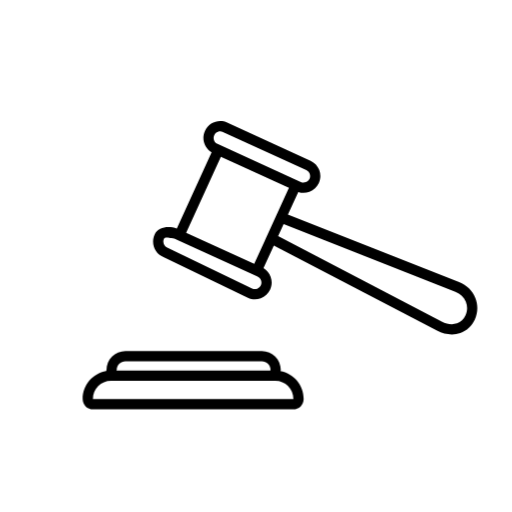
t = 0.00 s
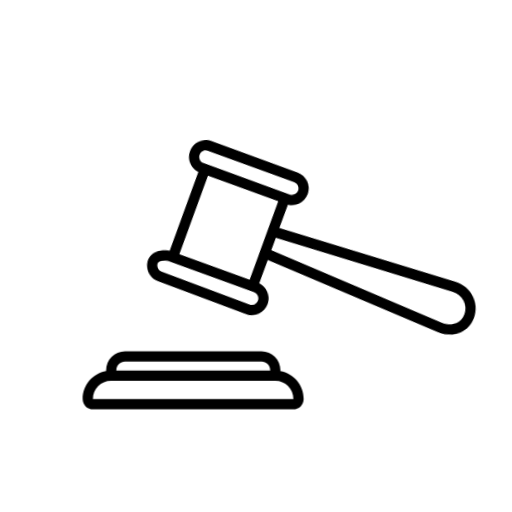
t = 0.15 s
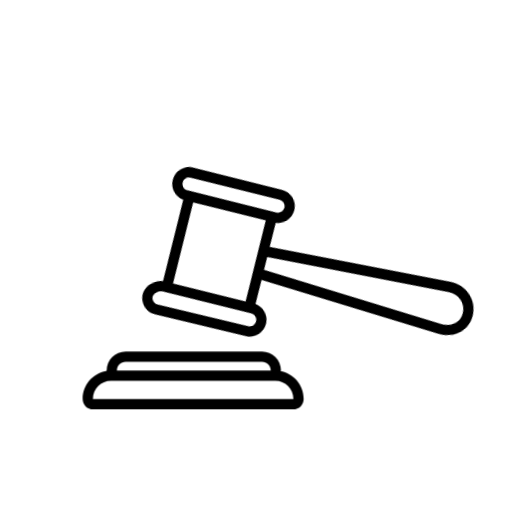
t = 0.35 s
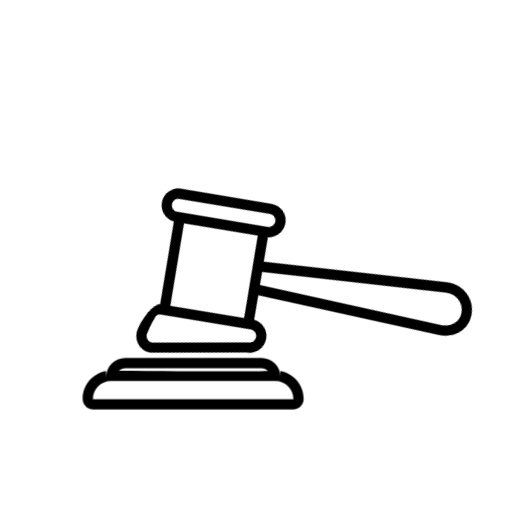
t = 0.50 s
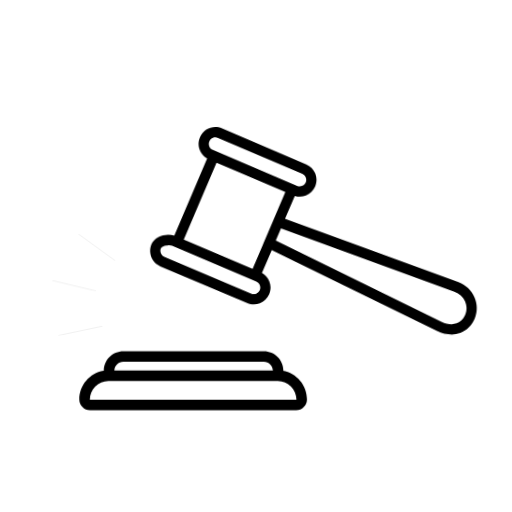
t = 0.68 s
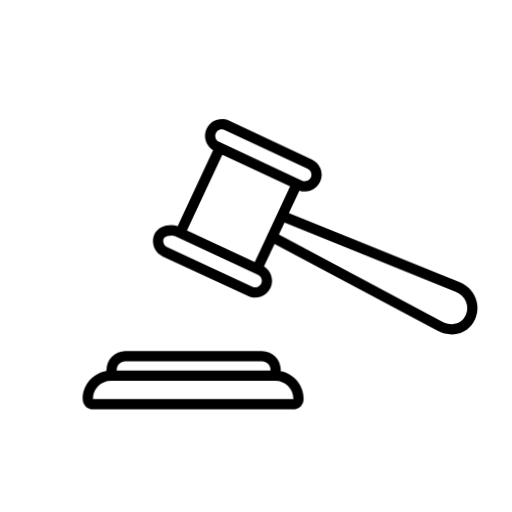
t = 0.85 s

The animated SVG that drew these frames (rendered in a browser with its animation timeline set to each time). Animation: 10 CSS @keyframes rules; one cycle of 1.00 s, repeats indefinitely.

<svg id="eTAUCzlNifZ1" xmlns="http://www.w3.org/2000/svg" xmlns:xlink="http://www.w3.org/1999/xlink"
    viewBox="0 0 2000 2000" shape-rendering="geometricPrecision" text-rendering="geometricPrecision"
    project-id="2eaa0c9b90bf4e79a81e54c086649195" export-id="2dd0d72cf90f47b48150d7065830ff6d" cached="false">
    <style>
        <![CDATA[
        #eTAUCzlNifZ5 {
            animation-name: eTAUCzlNifZ5__m, eTAUCzlNifZ5_c_o;
            animation-duration: 1000ms;
            animation-fill-mode: forwards;
            animation-timing-function: linear;
            animation-direction: normal;
            animation-iteration-count: infinite;
        }

        @keyframes eTAUCzlNifZ5__m {
            0% {
                d: path('M399.686,1219.86L399.686,1219.86')
            }

            50% {
                d: path('M399.686,1219.86L399.686,1219.86')
            }

            60% {
                d: path('M227,1256.4L399.686,1219.86')
            }

            100% {
                d: path('M227,1256.4L399.686,1219.86')
            }
        }

        @keyframes eTAUCzlNifZ5_c_o {
            0% {
                opacity: 0
            }

            50% {
                opacity: 0.02
            }

            60% {
                opacity: 1
            }

            70% {
                opacity: 0
            }

            100% {
                opacity: 0
            }
        }

        #eTAUCzlNifZ6 {
            animation-name: eTAUCzlNifZ6__m, eTAUCzlNifZ6_c_o;
            animation-duration: 1000ms;
            animation-fill-mode: forwards;
            animation-timing-function: linear;
            animation-direction: normal;
            animation-iteration-count: infinite;
        }

        @keyframes eTAUCzlNifZ6__m {
            0% {
                d: path('M375.677,1082.549999L375.677,1082.55')
            }

            50% {
                d: path('M375.677,1082.549999L375.677,1082.55')
            }

            60% {
                d: path('M204,1041.52L375.677,1082.55')
            }

            100% {
                d: path('M204,1041.52L375.677,1082.55')
            }
        }

        @keyframes eTAUCzlNifZ6_c_o {
            0% {
                opacity: 0
            }

            50% {
                opacity: 0.02
            }

            60% {
                opacity: 1
            }

            70% {
                opacity: 0
            }

            100% {
                opacity: 0
            }
        }

        #eTAUCzlNifZ7 {
            animation-name: eTAUCzlNifZ7__m, eTAUCzlNifZ7_c_o;
            animation-duration: 1000ms;
            animation-fill-mode: forwards;
            animation-timing-function: linear;
            animation-direction: normal;
            animation-iteration-count: infinite;
        }

        @keyframes eTAUCzlNifZ7__m {
            0% {
                d: path('M449.813,964.234999L449.813,964.235')
            }

            50% {
                d: path('M449.813,964.234999L449.813,964.235')
            }

            60% {
                d: path('M307,860.502L449.813,964.235')
            }

            100% {
                d: path('M307,860.502L449.813,964.235')
            }
        }

        @keyframes eTAUCzlNifZ7_c_o {
            0% {
                opacity: 0
            }

            50% {
                opacity: 0.02
            }

            60% {
                opacity: 1
            }

            70% {
                opacity: 0
            }

            100% {
                opacity: 0
            }
        }

        #eTAUCzlNifZ8 {
            animation: eTAUCzlNifZ8__m 1000ms linear infinite normal forwards
        }

        @keyframes eTAUCzlNifZ8__m {
            0% {
                d: path('M1856.79,1163.74C1845.49,1135.72,1822.91,1113.84,1793.22,1102.13L1124.53,838.432L1165.05,749.722C1171.74,751.952,1178.68,753.072,1185.63,753.072C1193.37,753.072,1201.13,751.682,1208.61,748.902C1225.04,742.772,1238.11,730.612,1245.4,714.662C1252.69,698.712,1253.33,680.872,1247.2,664.432C1241.07,648.002,1228.91,634.932,1212.95,627.642L887.38,478.932C854.44,463.892,815.41,478.442,800.37,511.382C786.33,542.112,798.07,578.152,826.47,595.062L690.52,892.702C659.15,882.312,617.965125,885.352,603.925125,916.082C588.885125,949.012,603.435125,988.052,636.375125,1003.09L968.21,1163.48C976.91,1167.45,986.17,1169.45,995.46,1169.45C1003.2,1169.45,1010.97,1168.06,1018.44,1165.28C1034.87,1159.15,1047.94,1146.99,1055.23,1131.04C1062.52,1115.09,1063.16,1097.25,1057.03,1080.81C1051.74,1066.63,1041.96,1054.98,1029.14,1047.36L1069.67,958.642L1706.81,1291.41C1725.92,1301.39,1745.77,1306.46,1764.89,1306.46C1776.25,1306.46,1787.36,1304.67,1797.9,1301.05C1823.02,1292.43,1843.2,1273.8,1854.71,1248.61C1866.97,1221.76,1867.74,1190.83,1856.82,1163.76L1856.79,1163.74ZM836.75,527.992C839.6,521.752,844.7,517.002,851.13,514.612C854.05,513.522,857.08,512.982,860.11,512.982C863.74,512.982,867.36,513.762,870.76,515.312L1196.33,664.022C1202.57,666.872,1207.32,671.972,1209.71,678.402C1212.11,684.822,1211.86,691.802,1209.01,698.032C1206.16,704.272,1201.06,709.022,1194.63,711.412C1188.21,713.802,1181.24,713.562,1175,710.712L849.43,562.002C843.19,559.152,838.44,554.052,836.05,547.622C833.65,541.202,833.9,534.222,836.75,527.992ZM1018.82,1114.4C1015.97,1120.64,1010.87,1125.39,1004.44,1127.78C998.02,1130.18,991.05,1129.93,984.81,1127.08L652.975125,966.692C640.105125,960.812,634.415125,945.552,640.295125,932.682C644.605125,923.252,660.2,929.362,669.94,929.362C673.5,929.362,677.12,930.112,680.57,931.682L843.35,1006.04L1006.13,1080.4C1012.37,1083.25,1017.12,1088.35,1019.51,1094.78C1021.91,1101.2,1021.66,1108.18,1018.81,1114.41L1018.82,1114.4ZM992.89,1030.37L737.87,913.882L727.07,908.942L862.69,612.022L912.29,634.682L1128.51,733.442L1037.5,932.682L1034.13,940.072L992.89,1030.36L992.89,1030.37ZM1818.29,1231.97C1811.29,1247.3,1799.73,1258.1,1784.88,1263.2C1767.1,1269.3,1745.94,1266.72,1725.29,1255.94L1086.27,922.192L1093.55,906.252L1107.88,874.882L1778.54,1139.35C1797.92,1146.99,1812.53,1160.97,1819.69,1178.71C1826.62,1195.9,1826.13,1214.82,1818.29,1231.98L1818.29,1231.97Z')
            }

            40% {
                d: path('M1856.79,1163.74C1845.49,1135.72,1822.91,1113.84,1793.22,1102.13L1124.53,838.432L1165.05,749.722C1171.74,751.952,1178.68,753.072,1185.63,753.072C1193.37,753.072,1201.13,751.682,1208.61,748.902C1225.04,742.772,1238.11,730.612,1245.4,714.662C1252.69,698.712,1253.33,680.872,1247.2,664.432C1241.07,648.002,1228.91,634.932,1212.95,627.642L887.38,478.932C854.44,463.892,815.41,478.442,800.37,511.382C786.33,542.112,798.07,578.152,826.47,595.062L690.52,892.702C659.15,882.312,617.241678,899.024581,603.201678,929.754581C588.161678,962.684581,602.711678,1001.724581,635.651678,1016.762581L968.21,1163.48C976.91,1167.45,986.17,1169.45,995.46,1169.45C1003.2,1169.45,1010.97,1168.06,1018.44,1165.28C1034.87,1159.15,1047.94,1146.99,1055.23,1131.04C1062.52,1115.09,1063.16,1097.25,1057.03,1080.81C1051.74,1066.63,1041.96,1054.98,1029.14,1047.36L1069.67,958.642L1706.81,1291.41C1725.92,1301.39,1745.77,1306.46,1764.89,1306.46C1776.25,1306.46,1787.36,1304.67,1797.9,1301.05C1823.02,1292.43,1843.2,1273.8,1854.71,1248.61C1866.97,1221.76,1867.74,1190.83,1856.82,1163.76L1856.79,1163.74ZM836.75,527.992C839.6,521.752,844.7,517.002,851.13,514.612C854.05,513.522,857.08,512.982,860.11,512.982C863.74,512.982,867.36,513.762,870.76,515.312L1196.33,664.022C1202.57,666.872,1207.32,671.972,1209.71,678.402C1212.11,684.822,1211.86,691.802,1209.01,698.032C1206.16,704.272,1201.06,709.022,1194.63,711.412C1188.21,713.802,1181.24,713.562,1175,710.712L849.43,562.002C843.19,559.152,838.44,554.052,836.05,547.622C833.65,541.202,833.9,534.222,836.75,527.992ZM1018.82,1114.4C1015.97,1120.64,1010.87,1125.39,1004.44,1127.78C998.02,1130.18,991.05,1129.93,984.81,1127.08L652.251678,980.364581C639.381678,974.484581,633.691678,959.224581,639.571678,946.354581C643.881678,936.924581,660.2,929.362,669.94,929.362C673.5,929.362,677.12,930.112,680.57,931.682L843.35,1006.04L1006.13,1080.4C1012.37,1083.25,1017.12,1088.35,1019.51,1094.78C1021.91,1101.2,1021.66,1108.18,1018.81,1114.41L1018.82,1114.4ZM992.89,1030.37L737.87,913.882L727.07,908.942L862.69,612.022L912.29,634.682L1128.51,733.442L1037.5,932.682L1034.13,940.072L992.89,1030.36L992.89,1030.37ZM1818.29,1231.97C1811.29,1247.3,1799.73,1258.1,1784.88,1263.2C1767.1,1269.3,1745.94,1266.72,1725.29,1255.94L1086.27,922.192L1093.55,906.252L1107.88,874.882L1778.54,1139.35C1797.92,1146.99,1812.53,1160.97,1819.69,1178.71C1826.62,1195.9,1826.13,1214.82,1818.29,1231.98L1818.29,1231.97Z')
            }

            50% {
                d: path('M1856.79,1163.74C1845.49,1135.72,1822.91,1113.84,1793.22,1102.13L1124.53,838.432L1165.05,749.722C1171.74,751.952,1178.68,753.072,1185.63,753.072C1193.37,753.072,1201.13,751.682,1208.61,748.902C1225.04,742.772,1238.11,730.612,1245.4,714.662C1252.69,698.712,1253.33,680.872,1247.2,664.432C1241.07,648.002,1228.91,634.932,1212.95,627.642L887.38,478.932C854.44,463.892,815.41,478.442,800.37,511.382C786.33,542.112,798.07,578.152,826.47,595.062L690.52,892.702C659.15,882.312,585.910414,947.871507,571.870414,978.601507C556.830414,1011.531507,571.380414,1050.571507,604.320414,1065.609507L968.21,1163.48C976.91,1167.45,986.17,1169.45,995.46,1169.45C1003.2,1169.45,1010.97,1168.06,1018.44,1165.28C1034.87,1159.15,1047.94,1146.99,1055.23,1131.04C1062.52,1115.09,1063.16,1097.25,1057.03,1080.81C1051.74,1066.63,1041.96,1054.98,1029.14,1047.36L1069.67,958.642L1706.81,1291.41C1725.92,1301.39,1745.77,1306.46,1764.89,1306.46C1776.25,1306.46,1787.36,1304.67,1797.9,1301.05C1823.02,1292.43,1843.2,1273.8,1854.71,1248.61C1866.97,1221.76,1867.74,1190.83,1856.82,1163.76L1856.79,1163.74ZM836.75,527.992C839.6,521.752,844.7,517.002,851.13,514.612C854.05,513.522,857.08,512.982,860.11,512.982C863.74,512.982,867.36,513.762,870.76,515.312L1196.33,664.022C1202.57,666.872,1207.32,671.972,1209.71,678.402C1212.11,684.822,1211.86,691.802,1209.01,698.032C1206.16,704.272,1201.06,709.022,1194.63,711.412C1188.21,713.802,1181.24,713.562,1175,710.712L849.43,562.002C843.19,559.152,838.44,554.052,836.05,547.622C833.65,541.202,833.9,534.222,836.75,527.992ZM1018.82,1114.4C1015.97,1120.64,1010.87,1125.39,1004.44,1127.78C998.02,1130.18,991.05,1129.93,984.81,1127.08L620.920414,1029.211507C608.050414,1023.331507,602.360414,1008.071507,608.240414,995.201507C612.550414,985.771507,660.2,929.362,669.94,929.362C673.5,929.362,677.12,930.112,680.57,931.682L843.35,1006.04L1006.13,1080.4C1012.37,1083.25,1017.12,1088.35,1019.51,1094.78C1021.91,1101.2,1021.66,1108.18,1018.81,1114.41L1018.82,1114.4ZM992.89,1030.37L737.87,913.882L727.07,908.942L862.69,612.022L912.29,634.682L1128.51,733.442L1037.5,932.682L1034.13,940.072L992.89,1030.36L992.89,1030.37ZM1818.29,1231.97C1811.29,1247.3,1799.73,1258.1,1784.88,1263.2C1767.1,1269.3,1745.94,1266.72,1725.29,1255.94L1086.27,922.192L1093.55,906.252L1107.88,874.882L1778.54,1139.35C1797.92,1146.99,1812.53,1160.97,1819.69,1178.71C1826.62,1195.9,1826.13,1214.82,1818.29,1231.98L1818.29,1231.97Z')
            }

            60% {
                d: path('M1856.79,1163.74C1845.49,1135.72,1822.91,1113.84,1793.22,1102.13L1124.53,838.432L1165.05,749.722C1171.74,751.952,1178.68,753.072,1185.63,753.072C1193.37,753.072,1201.13,751.682,1208.61,748.902C1225.04,742.772,1238.11,730.612,1245.4,714.662C1252.69,698.712,1253.33,680.872,1247.2,664.432C1241.07,648.002,1228.91,634.932,1212.95,627.642L887.38,478.932C854.44,463.892,815.41,478.442,800.37,511.382C786.33,542.112,798.07,578.152,826.47,595.062L690.52,892.702C659.15,882.312,614.631051,893.661586,600.591051,924.391586C585.551051,957.321586,600.101051,996.361586,633.041051,1011.399586L968.21,1163.48C976.91,1167.45,986.17,1169.45,995.46,1169.45C1003.2,1169.45,1010.97,1168.06,1018.44,1165.28C1034.87,1159.15,1047.94,1146.99,1055.23,1131.04C1062.52,1115.09,1063.16,1097.25,1057.03,1080.81C1051.74,1066.63,1041.96,1054.98,1029.14,1047.36L1069.67,958.642L1706.81,1291.41C1725.92,1301.39,1745.77,1306.46,1764.89,1306.46C1776.25,1306.46,1787.36,1304.67,1797.9,1301.05C1823.02,1292.43,1843.2,1273.8,1854.71,1248.61C1866.97,1221.76,1867.74,1190.83,1856.82,1163.76L1856.79,1163.74ZM836.75,527.992C839.6,521.752,844.7,517.002,851.13,514.612C854.05,513.522,857.08,512.982,860.11,512.982C863.74,512.982,867.36,513.762,870.76,515.312L1196.33,664.022C1202.57,666.872,1207.32,671.972,1209.71,678.402C1212.11,684.822,1211.86,691.802,1209.01,698.032C1206.16,704.272,1201.06,709.022,1194.63,711.412C1188.21,713.802,1181.24,713.562,1175,710.712L849.43,562.002C843.19,559.152,838.44,554.052,836.05,547.622C833.65,541.202,833.9,534.222,836.75,527.992ZM1018.82,1114.4C1015.97,1120.64,1010.87,1125.39,1004.44,1127.78C998.02,1130.18,991.05,1129.93,984.81,1127.08L649.641051,975.001586C636.771051,969.121586,631.081051,953.861586,636.961051,940.991586C641.271051,931.561586,660.2,929.362,669.94,929.362C673.5,929.362,677.12,930.112,680.57,931.682L843.35,1006.04L1006.13,1080.4C1012.37,1083.25,1017.12,1088.35,1019.51,1094.78C1021.91,1101.2,1021.66,1108.18,1018.81,1114.41L1018.82,1114.4ZM992.89,1030.37L737.87,913.882L727.07,908.942L862.69,612.022L912.29,634.682L1128.51,733.442L1037.5,932.682L1034.13,940.072L992.89,1030.36L992.89,1030.37ZM1818.29,1231.97C1811.29,1247.3,1799.73,1258.1,1784.88,1263.2C1767.1,1269.3,1745.94,1266.72,1725.29,1255.94L1086.27,922.192L1093.55,906.252L1107.88,874.882L1778.54,1139.35C1797.92,1146.99,1812.53,1160.97,1819.69,1178.71C1826.62,1195.9,1826.13,1214.82,1818.29,1231.98L1818.29,1231.97Z')
            }

            100% {
                d: path('M1856.79,1163.74C1845.49,1135.72,1822.91,1113.84,1793.22,1102.13L1124.53,838.432L1165.05,749.722C1171.74,751.952,1178.68,753.072,1185.63,753.072C1193.37,753.072,1201.13,751.682,1208.61,748.902C1225.04,742.772,1238.11,730.612,1245.4,714.662C1252.69,698.712,1253.33,680.872,1247.2,664.432C1241.07,648.002,1228.91,634.932,1212.95,627.642L887.38,478.932C854.44,463.892,815.41,478.442,800.37,511.382C786.33,542.112,798.07,578.152,826.47,595.062L690.52,892.702C659.15,882.312,614.631051,893.661586,600.591051,924.391586C585.551051,957.321586,600.101051,996.361586,633.041051,1011.399586L968.21,1163.48C976.91,1167.45,986.17,1169.45,995.46,1169.45C1003.2,1169.45,1010.97,1168.06,1018.44,1165.28C1034.87,1159.15,1047.94,1146.99,1055.23,1131.04C1062.52,1115.09,1063.16,1097.25,1057.03,1080.81C1051.74,1066.63,1041.96,1054.98,1029.14,1047.36L1069.67,958.642L1706.81,1291.41C1725.92,1301.39,1745.77,1306.46,1764.89,1306.46C1776.25,1306.46,1787.36,1304.67,1797.9,1301.05C1823.02,1292.43,1843.2,1273.8,1854.71,1248.61C1866.97,1221.76,1867.74,1190.83,1856.82,1163.76L1856.79,1163.74ZM836.75,527.992C839.6,521.752,844.7,517.002,851.13,514.612C854.05,513.522,857.08,512.982,860.11,512.982C863.74,512.982,867.36,513.762,870.76,515.312L1196.33,664.022C1202.57,666.872,1207.32,671.972,1209.71,678.402C1212.11,684.822,1211.86,691.802,1209.01,698.032C1206.16,704.272,1201.06,709.022,1194.63,711.412C1188.21,713.802,1181.24,713.562,1175,710.712L849.43,562.002C843.19,559.152,838.44,554.052,836.05,547.622C833.65,541.202,833.9,534.222,836.75,527.992ZM1018.82,1114.4C1015.97,1120.64,1010.87,1125.39,1004.44,1127.78C998.02,1130.18,991.05,1129.93,984.81,1127.08L649.641051,975.001586C636.771051,969.121586,631.081051,953.861586,636.961051,940.991586C641.271051,931.561586,660.2,929.362,669.94,929.362C673.5,929.362,677.12,930.112,680.57,931.682L843.35,1006.04L1006.13,1080.4C1012.37,1083.25,1017.12,1088.35,1019.51,1094.78C1021.91,1101.2,1021.66,1108.18,1018.81,1114.41L1018.82,1114.4ZM992.89,1030.37L737.87,913.882L727.07,908.942L862.69,612.022L912.29,634.682L1128.51,733.442L1037.5,932.682L1034.13,940.072L992.89,1030.36L992.89,1030.37ZM1818.29,1231.97C1811.29,1247.3,1799.73,1258.1,1784.88,1263.2C1767.1,1269.3,1745.94,1266.72,1725.29,1255.94L1086.27,922.192L1093.55,906.252L1107.88,874.882L1778.54,1139.35C1797.92,1146.99,1812.53,1160.97,1819.69,1178.71C1826.62,1195.9,1826.13,1214.82,1818.29,1231.98L1818.29,1231.97Z')
            }
        }

        #eTAUCzlNifZ8_tr {
            animation: eTAUCzlNifZ8_tr__tr 1000ms linear infinite normal forwards
        }

        @keyframes eTAUCzlNifZ8_tr__tr {
            0% {
                transform: translate(1771.577247px, 1284.765835px) rotate(0deg)
            }

            50% {
                transform: translate(1771.577247px, 1284.765835px) rotate(-15.116068deg)
            }

            70% {
                transform: translate(1771.577247px, 1284.765835px) rotate(0.494183deg)
            }

            100% {
                transform: translate(1771.577247px, 1284.765835px) rotate(0.494183deg)
            }
        }

        #eTAUCzlNifZ9 {
            animation: eTAUCzlNifZ9__m 1000ms linear infinite normal forwards
        }

        @keyframes eTAUCzlNifZ9__m {
            0% {
                d: path('M1098.372554,1438.337447L1100.272795,1434.447083C1100.272795,1393.647083,1067.072794,1360.447083,1026.272795,1360.447083C1026.272795,1360.447083,493.362795,1360.447083,493.362795,1360.447083C452.562795,1360.447083,419.362795,1393.647083,419.362795,1434.447083L417.462554,1438.337447C365.732554,1447.567447,326.342554,1492.887447,326.342554,1547.227447C326.342554,1569.707447,344.632554,1587.997447,367.112554,1587.997447L1148.732554,1587.997447C1171.212554,1587.997447,1189.502554,1569.707447,1189.502554,1547.227447C1189.502554,1492.887447,1150.112554,1447.567447,1098.382554,1438.337447L1098.372554,1438.337447ZM459.362795,1434.457083C459.362795,1415.707083,474.612795,1400.457083,493.362795,1400.457083L1026.272795,1400.457083C1045.022795,1400.457083,1060.272795,1415.707083,1060.272795,1434.457083L1058.372554,1436.627447C1058.372554,1436.627447,457.462554,1436.627447,457.462554,1436.627447L459.362795,1434.457083ZM1148.732554,1547.997447L367.112554,1547.997447C366.692554,1547.997447,366.342554,1547.657447,366.342554,1547.227447C366.342554,1508.297447,398.012554,1476.617447,436.952554,1476.617447L1078.892554,1476.617447C1117.822554,1476.617447,1149.502554,1508.297447,1149.502554,1547.227447C1149.502554,1547.647447,1149.152554,1547.997447,1148.732554,1547.997447Z')
            }

            20% {
                d: path('M1098.372554,1438.337447L1098.372554,1434.997532C1098.372554,1394.197532,1065.172553,1360.997532,1024.372554,1360.997532C1023.298119,1360.997532,524.499383,1360.997789,491.462554,1360.997532C450.662554,1360.997532,417.462554,1394.197532,417.462554,1434.997532L417.462554,1438.337447C365.732554,1447.567447,326.342554,1492.887447,326.342554,1547.227447C326.342554,1569.707447,344.632554,1587.997447,367.112554,1587.997447L1148.732554,1587.997447C1171.212554,1587.997447,1189.502554,1569.707447,1189.502554,1547.227447C1189.502554,1492.887447,1150.112554,1447.567447,1098.382554,1438.337447L1098.372554,1438.337447ZM457.462554,1435.007532C457.462554,1416.257532,472.712554,1401.007532,491.462554,1401.007532L1024.372554,1401.007532C1043.122554,1401.007532,1058.372554,1416.257532,1058.372554,1435.007532L1058.372554,1436.627447C1058.372554,1436.627447,457.462554,1436.627447,457.462554,1436.627447L457.462554,1435.007532ZM1148.732554,1547.997447L367.112554,1547.997447C366.692554,1547.997447,366.342554,1547.657447,366.342554,1547.227447C366.342554,1508.297447,398.012554,1476.617447,436.952554,1476.617447L1078.892554,1476.617447C1117.822554,1476.617447,1149.502554,1508.297447,1149.502554,1547.227447C1149.502554,1547.647447,1149.152554,1547.997447,1148.732554,1547.997447Z')
            }

            40% {
                d: path('M1098.372554,1438.337447L1101.835532,1436.465681C1101.835532,1395.665681,1068.635531,1362.465681,1027.835532,1362.465681C1019.240048,1362.465681,759.220161,1362.467741,494.925532,1362.465681C454.125532,1362.465681,420.925532,1395.665681,420.925532,1436.465681L417.462554,1438.337447C365.732554,1447.567447,326.342554,1492.887447,326.342554,1547.227447C326.342554,1569.707447,344.632554,1587.997447,367.112554,1587.997447L1148.732554,1587.997447C1171.212554,1587.997447,1189.502554,1569.707447,1189.502554,1547.227447C1189.502554,1492.887447,1150.112554,1447.567447,1098.382554,1438.337447L1098.372554,1438.337447ZM460.925532,1436.475681C460.925532,1417.725681,476.175532,1402.475681,494.925532,1402.475681L1027.835532,1402.475681C1046.585532,1402.475681,1061.835532,1417.725681,1061.835532,1436.475681L1058.372554,1436.627447C1058.372554,1436.627447,457.462554,1436.627447,457.462554,1436.627447L460.925532,1436.475681ZM1148.732554,1547.997447L367.112554,1547.997447C366.692554,1547.997447,366.342554,1547.657447,366.342554,1547.227447C366.342554,1508.297447,398.012554,1476.617447,436.952554,1476.617447L1078.892554,1476.617447C1117.822554,1476.617447,1149.502554,1508.297447,1149.502554,1547.227447C1149.502554,1547.647447,1149.152554,1547.997447,1148.732554,1547.997447Z')
            }

            50% {
                d: path('M1098.372554,1438.337447L1099.093922,1461.07216C1099.093922,1420.27216,1065.893921,1387.07216,1025.093922,1387.07216C1025.093922,1387.07216,492.183922,1387.07216,492.183922,1387.07216C451.383922,1387.07216,418.183922,1420.27216,418.183922,1461.07216L417.462554,1438.337447C365.732554,1447.567447,326.342554,1492.887447,326.342554,1547.227447C326.342554,1569.707447,344.632554,1587.997447,367.112554,1587.997447L1148.732554,1587.997447C1171.212554,1587.997447,1189.502554,1569.707447,1189.502554,1547.227447C1189.502554,1492.887447,1150.112554,1447.567447,1098.382554,1438.337447L1098.372554,1438.337447ZM458.183922,1461.08216C458.183922,1442.33216,473.433922,1427.08216,492.183922,1427.08216L1025.093922,1427.08216C1043.843922,1427.08216,1059.093922,1442.33216,1059.093922,1461.08216L1058.372554,1436.627447C992.690064,1442.046816,701.53025,1437.399223,457.462554,1436.627447L458.183922,1461.08216ZM1148.732554,1547.997447L367.112554,1547.997447C366.692554,1547.997447,366.342554,1547.657447,366.342554,1547.227447C366.342554,1508.297447,398.012554,1476.617447,436.952554,1476.617447L1078.892554,1476.617447C1117.822554,1476.617447,1149.502554,1508.297447,1149.502554,1547.227447C1149.502554,1547.647447,1149.152554,1547.997447,1148.732554,1547.997447Z')
            }

            70% {
                d: path('M1098.372554,1438.337447L1100.272795,1434.447083C1100.272795,1393.647083,1067.072794,1360.447083,1026.272795,1360.447083C1026.272795,1360.447083,493.362795,1360.447083,493.362795,1360.447083C452.562795,1360.447083,419.362795,1393.647083,419.362795,1434.447083L417.462554,1438.337447C365.732554,1447.567447,326.342554,1492.887447,326.342554,1547.227447C326.342554,1569.707447,344.632554,1587.997447,367.112554,1587.997447L1148.732554,1587.997447C1171.212554,1587.997447,1189.502554,1569.707447,1189.502554,1547.227447C1189.502554,1492.887447,1150.112554,1447.567447,1098.382554,1438.337447L1098.372554,1438.337447ZM459.362795,1434.457083C459.362795,1415.707083,474.612795,1400.457083,493.362795,1400.457083L1026.272795,1400.457083C1045.022795,1400.457083,1060.272795,1415.707083,1060.272795,1434.457083L1058.372554,1436.627447C1058.372554,1436.627447,457.462554,1436.627447,457.462554,1436.627447L459.362795,1434.457083ZM1148.732554,1547.997447L367.112554,1547.997447C366.692554,1547.997447,366.342554,1547.657447,366.342554,1547.227447C366.342554,1508.297447,398.012554,1476.617447,436.952554,1476.617447L1078.892554,1476.617447C1117.822554,1476.617447,1149.502554,1508.297447,1149.502554,1547.227447C1149.502554,1547.647447,1149.152554,1547.997447,1148.732554,1547.997447Z')
            }

            100% {
                d: path('M1098.372554,1438.337447L1100.272795,1434.447083C1100.272795,1393.647083,1067.072794,1360.447083,1026.272795,1360.447083C1026.272795,1360.447083,493.362795,1360.447083,493.362795,1360.447083C452.562795,1360.447083,419.362795,1393.647083,419.362795,1434.447083L417.462554,1438.337447C365.732554,1447.567447,326.342554,1492.887447,326.342554,1547.227447C326.342554,1569.707447,344.632554,1587.997447,367.112554,1587.997447L1148.732554,1587.997447C1171.212554,1587.997447,1189.502554,1569.707447,1189.502554,1547.227447C1189.502554,1492.887447,1150.112554,1447.567447,1098.382554,1438.337447L1098.372554,1438.337447ZM459.362795,1434.457083C459.362795,1415.707083,474.612795,1400.457083,493.362795,1400.457083L1026.272795,1400.457083C1045.022795,1400.457083,1060.272795,1415.707083,1060.272795,1434.457083L1058.372554,1436.627447C1058.372554,1436.627447,457.462554,1436.627447,457.462554,1436.627447L459.362795,1434.457083ZM1148.732554,1547.997447L367.112554,1547.997447C366.692554,1547.997447,366.342554,1547.657447,366.342554,1547.227447C366.342554,1508.297447,398.012554,1476.617447,436.952554,1476.617447L1078.892554,1476.617447C1117.822554,1476.617447,1149.502554,1508.297447,1149.502554,1547.227447C1149.502554,1547.647447,1149.152554,1547.997447,1148.732554,1547.997447Z')
            }
        }

        #eTAUCzlNifZ9_ts {
            animation: eTAUCzlNifZ9_ts__ts 1000ms linear infinite normal forwards
        }

        @keyframes eTAUCzlNifZ9_ts__ts {
            0% {
                transform: translate(755.183823px, 1480.297107px) scale(1, 1)
            }

            50% {
                transform: translate(755.183823px, 1480.297107px) scale(1, 1)
            }

            60% {
                transform: translate(755.183823px, 1480.297107px) scale(1.121325, 1.121325)
            }

            70% {
                transform: translate(755.183823px, 1480.297107px) scale(1, 1)
            }

            100% {
                transform: translate(755.183823px, 1480.297107px) scale(1, 1)
            }
        }
        ]]>
    </style>
    <g clipPath="url(#eTAUCzlNifZ10)">
        <g>
            <path d="M2000,0L0,0v2000h2000v-2000Z" fill="transparent" />
            <path id="eTAUCzlNifZ5" d="M399.686,1219.86v0" transform="translate(.656841 54)" opacity="0" fill="none"
                stroke="#000" strokeWidth="27" strokeLinecap="round" />
            <path id="eTAUCzlNifZ6" d="M375.677,1082.549999v.000001" transform="translate(0 54)" opacity="0" fill="none"
                stroke="#000" strokeWidth="27" strokeLinecap="round" />
            <path id="eTAUCzlNifZ7" d="M449.813,964.234999v.000001" transform="translate(0 54)" opacity="0" fill="none"
                stroke="#000" strokeWidth="27" strokeLinecap="round" />
            <g id="eTAUCzlNifZ8_tr" transform="translate(1771.577247,1284.765835) rotate(0)">
                <path id="eTAUCzlNifZ8"
                    d="M1856.79,1163.74c-11.3-28.02-33.88-49.9-63.57-61.61L1124.53,838.432l40.52-88.71c6.69,2.23,13.63,3.35,20.58,3.35c7.74,0,15.5-1.39,22.98-4.17c16.43-6.13,29.5-18.29,36.79-34.24s7.93-33.79,1.8-50.23c-6.13-16.43-18.29-29.5-34.25-36.79L887.38,478.932c-32.94-15.04-71.97-.49-87.01,32.45-14.04,30.73-2.3,66.77,26.1,83.68L690.52,892.702c-31.37-10.39-72.554875-7.35-86.594875,23.38-15.04,32.93-.49,71.97,32.45,87.008L968.21,1163.48c8.7,3.97,17.96,5.97,27.25,5.97c7.74,0,15.51-1.39,22.98-4.17c16.43-6.13,29.5-18.29,36.79-34.24s7.93-33.79,1.8-50.23c-5.29-14.18-15.07-25.83-27.89-33.45l40.53-88.718l637.14,332.768c19.11,9.98,38.96,15.05,58.08,15.05c11.36,0,22.47-1.79,33.01-5.41c25.12-8.62,45.3-27.25,56.81-52.44c12.26-26.85,13.03-57.78,2.11-84.85l-.03-.02ZM836.75,527.992c2.85-6.24,7.95-10.99,14.38-13.38c2.92-1.09,5.95-1.63,8.98-1.63c3.63,0,7.25.78,10.65,2.33l325.57,148.71c6.24,2.85,10.99,7.95,13.38,14.38c2.4,6.42,2.15,13.4-.7,19.63-2.85,6.24-7.95,10.99-14.38,13.38-6.42,2.39-13.39,2.15-19.63-.7L849.43,562.002c-6.24-2.85-10.99-7.95-13.38-14.38-2.4-6.42-2.15-13.4.7-19.63ZM1018.82,1114.4c-2.85,6.24-7.95,10.99-14.38,13.38-6.42,2.4-13.39,2.15-19.63-.7L652.975125,966.692c-12.87-5.88-18.56-21.14-12.68-34.01c4.31-9.43,19.904875-3.32,29.644875-3.32c3.56,0,7.18.75,10.63,2.32l162.78,74.358l162.78,74.36c6.24,2.85,10.99,7.95,13.38,14.38c2.4,6.42,2.15,13.4-.7,19.63l.01-.01Zm-25.93-84.03L737.87,913.882l-10.8-4.94l135.62-296.92l49.6,22.66l216.22,98.76-91.01,199.24-3.37,7.39-41.24,90.288v.01Zm825.4,201.6c-7,15.33-18.56,26.13-33.41,31.23-17.78,6.1-38.94,3.52-59.59-7.26L1086.27,922.192l7.28-15.94l14.33-31.37l670.66,264.468c19.38,7.64,33.99,21.62,41.15,39.36c6.93,17.19,6.44,36.11-1.4,53.27v-.01Z"
                    transform="translate(-1771.577246,-1284.765833)" />
            </g>
            <g id="eTAUCzlNifZ9_ts" transform="translate(755.183823,1480.297107) scale(1,1)">
                <path id="eTAUCzlNifZ9"
                    d="M1098.372554,1438.337447l1.900241-3.890364c0-40.8-33.200001-74-74-74c0,0-532.91,0-532.91,0-40.8,0-74,33.2-74,74l-1.900241,3.890364c-51.73,9.23-91.12,54.55-91.12,108.89c0,22.48,18.29,40.77,40.77,40.77h781.62c22.48,0,40.77-18.29,40.77-40.77c0-54.34-39.39-99.66-91.12-108.89h-.01Zm-639.009759-3.880364c0-18.75,15.25-34,34-34h532.91c18.75,0,34,15.25,34,34l-1.900241,2.170364c0,0-600.91,0-600.91,0l1.900241-2.170364Zm689.369759,113.540364h-781.62c-.42,0-.77-.34-.77-.77c0-38.93,31.67-70.61,70.61-70.61h641.94c38.93,0,70.61,31.68,70.61,70.61c0,.42-.35.77-.77.77Z"
                    transform="translate(-758.580017,-1469.169983)" />
            </g>
        </g>
        <clipPath id="eTAUCzlNifZ10">
            <rect width="2000" height="2000" rx="0" ry="0" fill="#fff" />
        </clipPath>
    </g>
</svg>